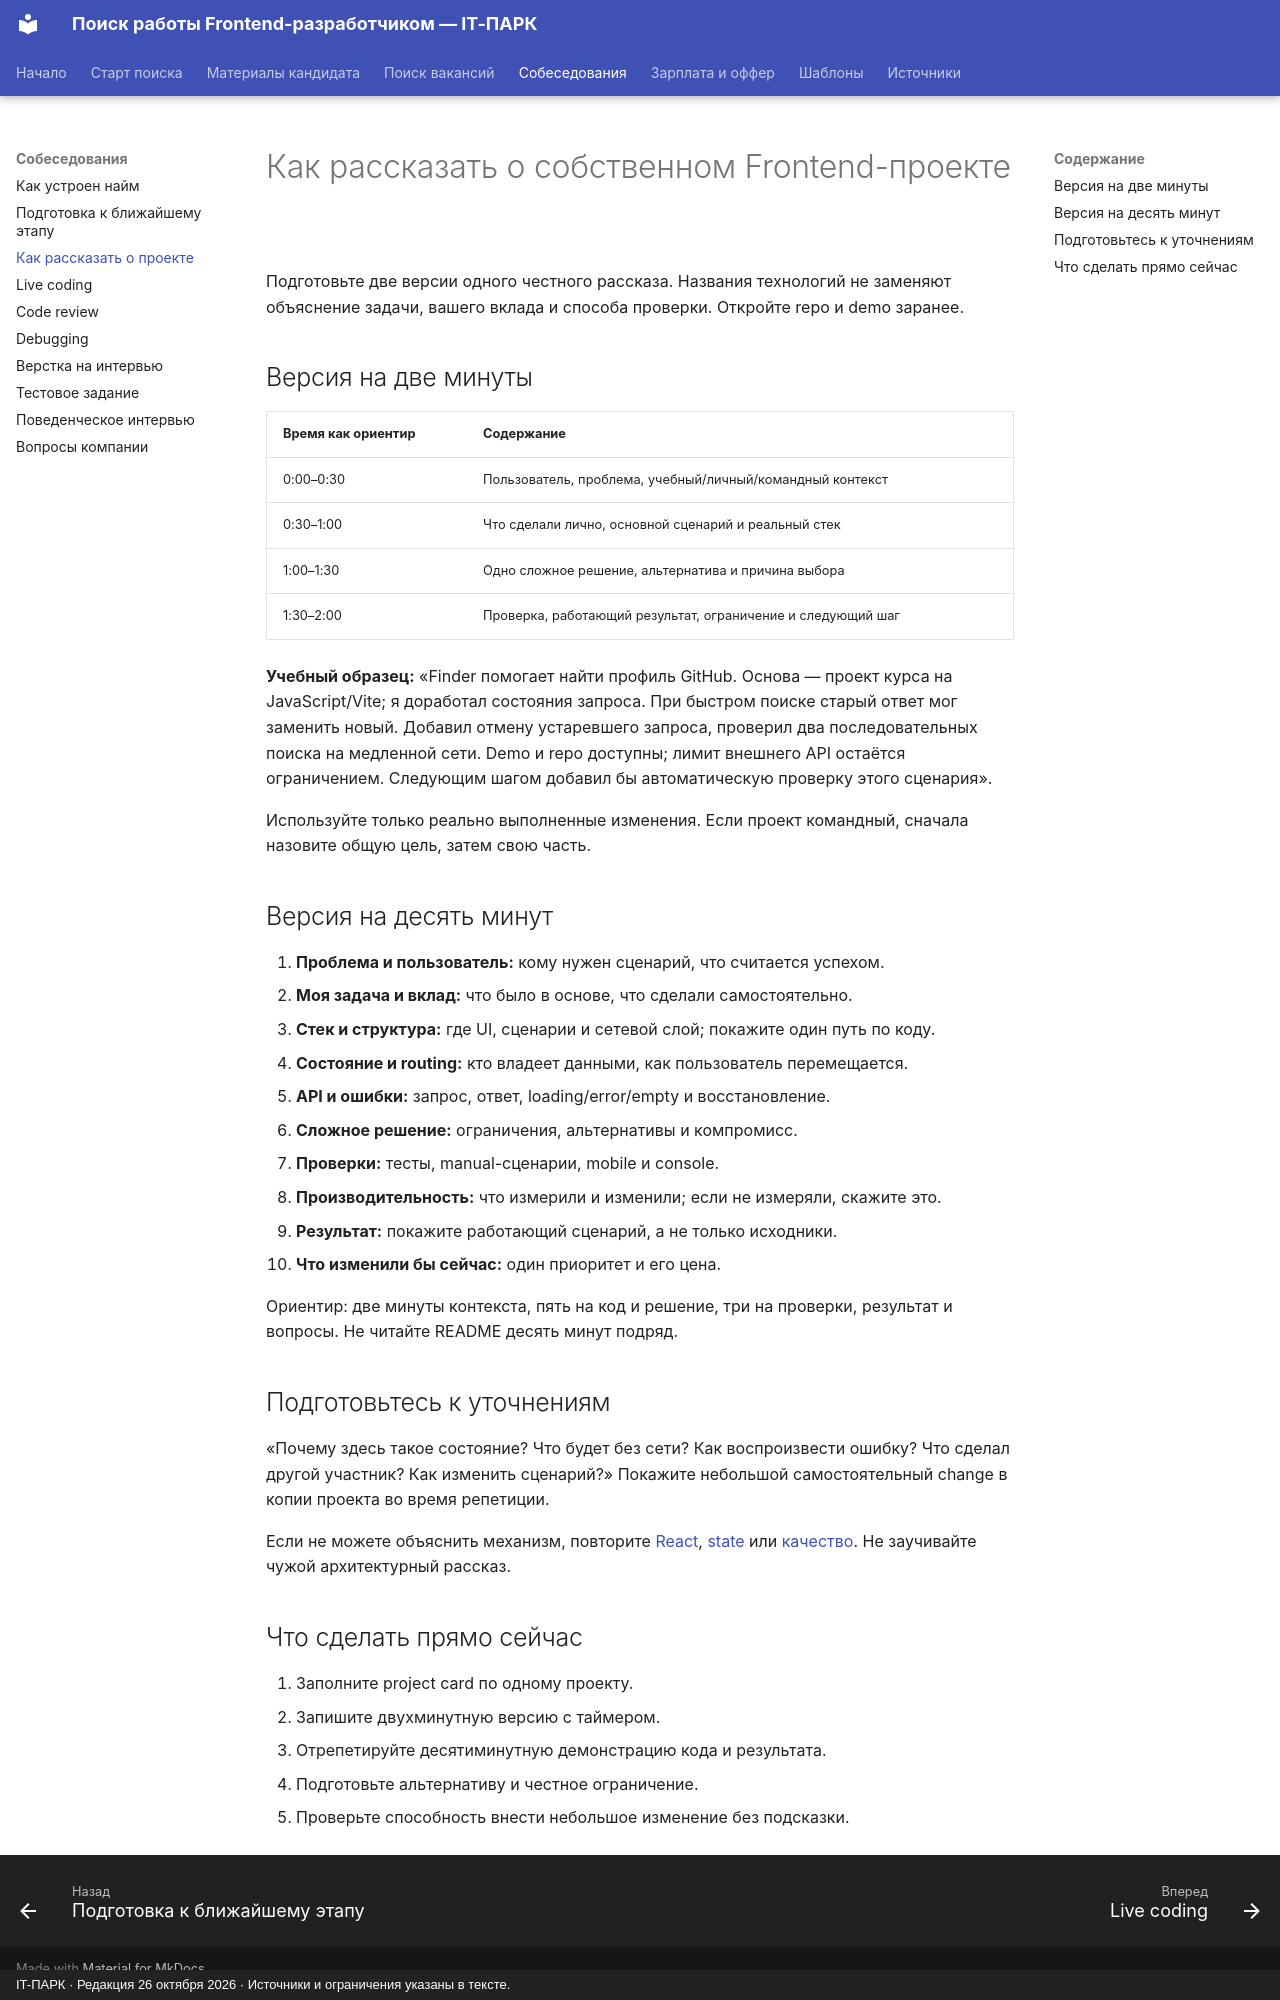

repository: itpark32/web-14-job-offer · page: interviews/project/index.html · generator: mkdocs · copyright: IT-ПАРК · Редакция 26 октября 2026 · Источники и ограничения указаны в тексте.

# Как рассказать о собственном Frontend-проекте

Подготовьте две версии одного честного рассказа. Названия технологий не заменяют объяснение задачи, вашего вклада и способа проверки. Откройте repo и demo заранее.

## Версия на две минуты

| Время как ориентир | Содержание |
|---|---|
| 0:00–0:30 | Пользователь, проблема, учебный/личный/командный контекст |
| 0:30–1:00 | Что сделали лично, основной сценарий и реальный стек |
| 1:00–1:30 | Одно сложное решение, альтернатива и причина выбора |
| 1:30–2:00 | Проверка, работающий результат, ограничение и следующий шаг |

**Учебный образец:** «Finder помогает найти профиль GitHub. Основа — проект курса на JavaScript/Vite; я доработал состояния запроса. При быстром поиске старый ответ мог заменить новый. Добавил отмену устаревшего запроса, проверил два последовательных поиска на медленной сети. Demo и repo доступны; лимит внешнего API остаётся ограничением. Следующим шагом добавил бы автоматическую проверку этого сценария».

Используйте только реально выполненные изменения. Если проект командный, сначала назовите общую цель, затем свою часть.

## Версия на десять минут

1. **Проблема и пользователь:** кому нужен сценарий, что считается успехом.
2. **Моя задача и вклад:** что было в основе, что сделали самостоятельно.
3. **Стек и структура:** где UI, сценарии и сетевой слой; покажите один путь по коду.
4. **Состояние и routing:** кто владеет данными, как пользователь перемещается.
5. **API и ошибки:** запрос, ответ, loading/error/empty и восстановление.
6. **Сложное решение:** ограничения, альтернативы и компромисс.
7. **Проверки:** тесты, manual-сценарии, mobile и console.
8. **Производительность:** что измерили и изменили; если не измеряли, скажите это.
9. **Результат:** покажите работающий сценарий, а не только исходники.
10. **Что изменили бы сейчас:** один приоритет и его цена.

Ориентир: две минуты контекста, пять на код и решение, три на проверки, результат и вопросы. Не читайте README десять минут подряд.

## Подготовьтесь к уточнениям

«Почему здесь такое состояние? Что будет без сети? Как воспроизвести ошибку? Что сделал другой участник? Как изменить сценарий?» Покажите небольшой самостоятельный change в копии проекта во время репетиции.

Если не можете объяснить механизм, повторите [React](https://itpark32.github.io/web-14-metodichka/interview/react/), [state](https://itpark32.github.io/web-14-metodichka/interview/typescript-state/) или [качество](https://itpark32.github.io/web-14-metodichka/interview/quality/). Не заучивайте чужой архитектурный рассказ.

## Что сделать прямо сейчас

1. Заполните project card по одному проекту.
2. Запишите двухминутную версию с таймером.
3. Отрепетируйте десятиминутную демонстрацию кода и результата.
4. Подготовьте альтернативу и честное ограничение.
5. Проверьте способность внести небольшое изменение без подсказки.
